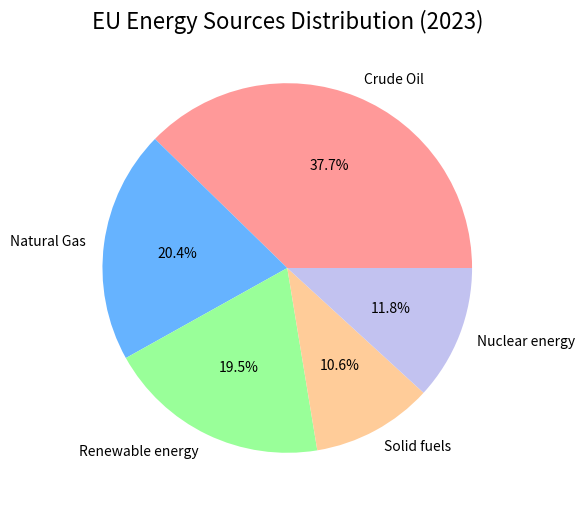

Here is the Python script that generated this plot:
import matplotlib.pyplot as plt

fig = plt.figure(figsize=(10, 6))
ax = fig.add_subplot()

# Set labels and title
pie_labels = ["Crude Oil", "Natural Gas", "Renewable energy", "Solid fuels", "Nuclear energy"]
pie_sizes = [37.7, 20.4, 19.5, 10.6, 11.8]
pie_colors = ["#ff9999", "#66b3ff", "#99ff99", "#ffcc99", "#c2c2f0"]

ax.pie(pie_sizes, labels=pie_labels, colors=pie_colors, autopct='%1.1f%%')
ax.set_title("EU Energy Sources Distribution (2023)", fontsize=16)
plt.show()
